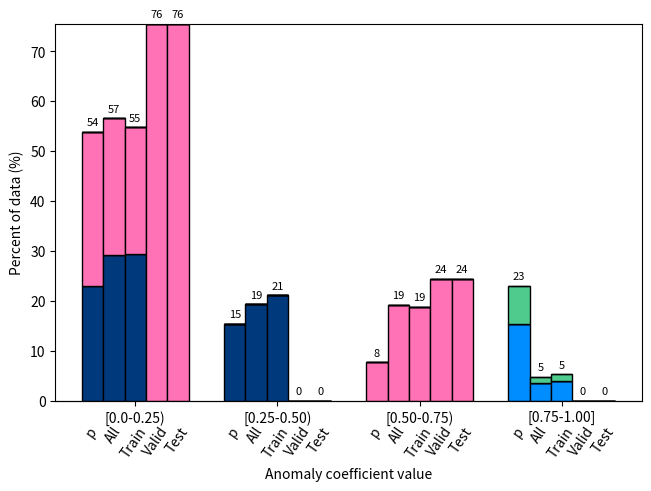

Write Python code to recreate this figure.
from matplotlib.backends.backend_pdf import PdfPages
import matplotlib.pyplot as plt
import numpy as np


def main():
    '''
    figs = []

    # BioKG
    # using counts for just near-same, near-reverse, and cartesian anomalies
        # p_counts = [12, 0, 1, 0, 4]
        # all_counts = [2015813, 0, 28033, 0, 24152]
        # train_counts = [2005708, 0, 27926, 0, 24024]
        # valid_counts = [5065, 0, 55, 0, 50]
        # test_counts = [5040, 0, 52, 0, 78]
    # using counts for near-same, near-reverse, cartesian, reflexive, transitive, duplicate, and symmetric anomalies
    p_counts = [10, 0, 1, 0, 6]
    all_counts = [567911, 0, 28033, 0, 1472054]
    train_counts = [565277, 0, 27926, 0, 1464455]
    valid_counts = [1298, 0, 55, 0, 3817]
    test_counts = [1336, 0, 52, 0, 3782]
    figs.append(single_histogram(p_counts, "BioKG p Distribution"))
    figs.append(anomaly_dist_histogram(all_counts, train_counts, valid_counts, test_counts, "BioKG"))
    figs.append(percent_comparison(p_counts, all_counts, train_counts, valid_counts, test_counts, "BioKG"))

    # FB13
    # p_counts = [8, 2, 1, 0, 2]
    # all_counts = [200148, 66753, 66663, 0, 12309]
    # train_counts = [177747, 66753, 59423, 0, 12309]
    # valid_counts = [4464, 0, 1444, 0, 0]
    # test_counts = [17937, 0, 5796, 0, 0]
    p_counts = [7, 2, 1, 0, 3]
    all_counts = [195684, 66753, 66663, 0, 16773]
    train_counts = [173283, 66753, 59423, 0, 16773]
    valid_counts = [4464, 0, 1444, 0, 0]
    test_counts = [17937, 0, 5796, 0, 0]
    figs.append(single_histogram(p_counts, "FB13 p Distribution"))
    figs.append(anomaly_dist_histogram(all_counts, train_counts, valid_counts, test_counts, "FB13"))
    figs.append(percent_comparison(p_counts, all_counts, train_counts, valid_counts, test_counts, "FB13"))

    # FB15k
    # p_counts = [38, 43, 35, 18, 1211]
    # all_counts = [43655, 17499, 34833, 3626, 492600]
    # train_counts = [35585, 14275, 28276, 2970, 402036]
    # valid_counts = [3685, 1477, 2989, 336, 41513]
    # test_counts = [4385, 1747, 3568, 320, 49051]
    p_counts = [26, 32, 28, 16, 1243]
    all_counts = [35154, 9641, 10891, 2732, 533795]
    train_counts = [28686, 7892, 8885, 2237, 435442]
    valid_counts = [2959, 797, 943, 244, 45057]
    test_counts = [3509, 952, 1063, 251, 53296]
    figs.append(single_histogram(p_counts, "FB15k p Distribution"))
    figs.append(anomaly_dist_histogram(all_counts, train_counts, valid_counts, test_counts, "FB15k"))
    figs.append(percent_comparison(p_counts, all_counts, train_counts, valid_counts, test_counts, "FB15k"))

    # FB15k-237
    # p_counts = [95, 53, 29, 29, 31]
    # all_counts = [141590, 91518, 28811, 29440, 18757]
    # train_counts = [118392, 82075, 26344, 28145, 17159]
    # valid_counts = [10732, 4309, 1146, 594, 754]
    # test_counts = [12466, 5134, 1321, 701, 844]
    p_counts = [82, 48, 28, 26, 53]
    all_counts = [125093, 74169, 28537, 20774, 61543]
    train_counts = [103522, 64631, 25542, 19555, 58865]
    valid_counts = [9973, 4363, 1384, 563, 1252]
    test_counts = [11598, 5175, 1611, 656, 1426]
    figs.append(single_histogram(p_counts, "FB15k-237 p Distribution"))
    figs.append(anomaly_dist_histogram(all_counts, train_counts, valid_counts, test_counts, "FB15k-237"))
    figs.append(percent_comparison(p_counts, all_counts, train_counts, valid_counts, test_counts, "FB15k-237"))

    # Hetionet
    # p_counts = [22, 0, 1, 0, 1]
    # all_counts = [2050109, 0, 102240, 0, 97848]
    # train_counts = [2039827, 0, 101737, 0, 97382]
    # valid_counts = [5164, 0, 238, 0, 224]
    # test_counts = [5118, 0, 265, 0, 242]
    p_counts = [17, 0, 2, 3, 2]
    all_counts = [1568554, 0, 163930, 154193, 363520]
    train_counts = [1560662, 0, 163150, 153445, 361689]
    valid_counts = [3950, 0, 379, 386, 911]
    test_counts = [3942, 0, 401, 362, 920]
    figs.append(single_histogram(p_counts, "Hetionet p Distribution"))
    figs.append(anomaly_dist_histogram(all_counts, train_counts, valid_counts, test_counts, "Hetionet"))
    figs.append(percent_comparison(p_counts, all_counts, train_counts, valid_counts, test_counts, "Hetionet"))

    # NELL-995
    # p_counts = [154, 24, 11, 10, 1]
    # all_counts = [123018, 19352, 7573, 3468, 802]
    # train_counts = [121075, 17244, 7089, 3468, 802]
    # valid_counts = [971, 1054, 242, 0, 0]
    # test_counts = [972, 1054, 242, 0, 0]
    p_counts = [129, 31, 14, 22, 4]
    all_counts = [98104, 24683, 10101, 14369, 6956]
    train_counts = [96161, 22575, 9617, 14369, 6956]
    valid_counts = [230, 254, 59, 0, 0]
    test_counts = [1713, 1854, 425, 0, 0]
    figs.append(single_histogram(p_counts, "NELL-995 p Distribution"))
    figs.append(anomaly_dist_histogram(all_counts, train_counts, valid_counts, test_counts, "NELL-995"))
    figs.append(percent_comparison(p_counts, all_counts, train_counts, valid_counts, test_counts, "NELL-995"))

    # WN11
    # p_counts = [2, 0, 0, 1, 8]
    # all_counts = [2851, 0, 0, 40161, 82722]
    # train_counts = [2758, 0, 0, 36178, 73645]
    # valid_counts = [14, 0, 0, 816, 1779]
    # test_counts = [79, 0, 0, 3167, 7298]
    p_counts = [1, 0, 0, 1, 9]
    all_counts = [1169, 0, 0, 40161, 84404]
    train_counts = [1099, 0, 0, 36178, 75304]
    valid_counts = [12, 0, 0, 816, 1781]
    test_counts = [58, 0, 0, 3167, 7319]
    figs.append(single_histogram(p_counts, "WN11 p Distribution"))
    figs.append(anomaly_dist_histogram(all_counts, train_counts, valid_counts, test_counts, "WN11"))
    figs.append(percent_comparison(p_counts, all_counts, train_counts, valid_counts, test_counts, "WN11"))

    # WN18
    # p_counts = [4, 0, 0, 0, 14]
    # all_counts = [34569, 0, 0, 0, 116873]
    # train_counts = [32232, 0, 0, 0, 109210]
    # valid_counts = [1165, 0, 0, 0, 3835]
    # test_counts = [1172, 0, 0, 0, 3828]
    p_counts = [0, 0, 0, 1, 17]
    all_counts = [0, 0, 0, 1396, 150046]
    train_counts = [0, 0, 0, 1299, 140143]
    valid_counts = [0, 0, 0, 41, 4959]
    test_counts = [0, 0, 0, 56, 4944]
    figs.append(single_histogram(p_counts, "WN18 p Distribution"))
    figs.append(anomaly_dist_histogram(all_counts, train_counts, valid_counts, test_counts, "WN18"))
    figs.append(percent_comparison(p_counts, all_counts, train_counts, valid_counts, test_counts, "WN18"))

    # WN18RR
    # p_counts = [11, 0, 0, 0, 0]
    # all_counts = [93003, 0, 0, 0, 0]
    # train_counts = [86835, 0, 0, 0, 0]
    # valid_counts = [3034, 0, 0, 0, 0]
    # test_counts = [3134, 0, 0, 0, 0]
    p_counts = [7, 0, 0, 1, 3]
    all_counts = [58434, 0, 0, 1396, 33173]
    train_counts = [54603, 0, 0, 1299, 30933]
    valid_counts = [1869, 0, 0, 41, 1124]
    test_counts = [1962, 0, 0, 56, 1116]
    figs.append(single_histogram(p_counts, "WN18RR p Distribution"))
    figs.append(anomaly_dist_histogram(all_counts, train_counts, valid_counts, test_counts, "WN18RR"))
    figs.append(percent_comparison(p_counts, all_counts, train_counts, valid_counts, test_counts, "WN18RR"))

    # YAGO3-10
    # p_counts = [28, 5, 1, 2, 1]
    # all_counts = [302091, 16396, 66771, 379733, 324049]
    # train_counts = [299243, 16261, 66163, 376349, 321024]
    # valid_counts = [1395, 63, 311, 1698, 1533]
    # test_counts = [1453, 72, 297, 1686, 1492]
    p_counts = [23, 6, 1, 3, 4]
    all_counts = [164316, 116160, 66771, 381053, 360740]
    train_counts = [162747, 115088, 66163, 377651, 357391]
    valid_counts = [748, 544, 311, 1709, 1688]
    test_counts = [821, 528, 297, 1693, 1661]
    figs.append(single_histogram(p_counts, "YAGO3-10 p Distribution"))
    figs.append(anomaly_dist_histogram(all_counts, train_counts, valid_counts, test_counts, "YAGO3-10"))
    figs.append(percent_comparison(p_counts, all_counts, train_counts, valid_counts, test_counts, "YAGO3-10"))

    # save all of the figures to one pdf

[redacted]
        for fig in figs:
            pdf.savefig(fig, bbox_inches='tight')
    '''
    stacked_bar_chart()


def anomaly_dist_histogram(all_counts, train_counts, valid_counts, test_counts, dataset_name):
    bins = [0.0, 0.2, 0.4, 0.6, 0.8, 1.0]
    counts = [all_counts, train_counts, valid_counts, test_counts]

    fig, ax_dict = plt.subplot_mosaic(
        [
            ['All Triples', 'Training'],
            ['Validation', 'Test']
        ],
        layout="constrained")

    itr = 0
    for k, ax in ax_dict.items():
        values, bns, bars = ax.hist(bins[:-1], bins, weights=counts[itr], rwidth=.99)
        ax.bar_label(bars, fmt='%d')
        ax.margins(y=0.1)
        itr += 1

    kw = dict(ha="center", va="center", fontsize=14, color="black")
    for k, ax in ax_dict.items():
        ax.text(0.5, 0.75, k, transform=ax.transAxes, **kw)

    fig.suptitle(dataset_name + " Anomaly Distribution Across Splits")
    #plt.show()
    return fig


def single_histogram(counts, title):
    bins = [0.0, 0.2, 0.4, 0.6, 0.8, 1.0]
    fig, ax = plt.subplots(layout='constrained')
    values, bns, bars = ax.hist(bins[:-1], bins, weights=counts, rwidth=.99)
    ax.bar_label(bars)
    ax.set_xlabel("Anomaly Coefficient")
    ax.set_ylabel("Number of Relations, p")
    ax.set_title(title)
    #plt.show()
    return fig


def percentify(counts, total):
    for c in range(len(counts)):
        counts[c] = counts[c]/total * 100
    return counts


def percent_comparison(p_counts, all_counts, train_counts, valid_counts, test_counts, dataset_name):
    p_count = sum(p_counts)
    all_count = sum(all_counts)
    train_count = sum(train_counts)
    valid_count = sum(valid_counts)
    test_count = sum(test_counts)
    labels = ("[0.0-0.2)", "[0.2-0.4)", "[0.4-0.6)", "[0.6-0.8)", "[0.8-1.0]")
    percents = {
        'p': percentify(p_counts, p_count),
        'All': percentify(all_counts, all_count),
        'Train': percentify(train_counts, train_count),
        'Valid': percentify(valid_counts, valid_count),
        'Test': percentify(test_counts, test_count)
    }
    x = np.arange(len(labels))
    width = 0.15
    multiplier = 0
    fig, ax = plt.subplots(layout='constrained')
    curr_color = 0
    colors = ["silver", "purple", "xkcd:turquoise", "xkcd:orange", "yellowgreen"]

    for attribute, measurement in percents.items():
        offset = width * multiplier
        rects = ax.bar(x + offset, measurement, width, label=attribute, color=colors[curr_color])
        ax.bar_label(rects, padding=3, fmt='{:.0f}', fontsize=8)
        multiplier += 1
        curr_color += 1

    ax.set_ylabel('Percent of data (%)')
    ax.set_xlabel('Anomaly coefficient value')
    ax.set_title(dataset_name + ': Distribution of anomalies by data split')
    ax.set_xticks(x + width*2, labels)
    ax.margins(y=0.2)
    ax.legend(loc='upper left', ncols=5)

    #plt.show()
    return fig


def stacked_bar_chart():
    labels = ("[0.0-0.25)", "[0.25-0.50)", "[0.50-0.75)", "[0.75-1.00]")
    '''
    percents = {
        'p': [[2, 3, 0, 5], [0, 5, 10, 30], [0, 13, 10, 10], [0, 4, 5, 6], [20, 30, 0, 40], [10, 10, 0, 10], [2, 0, 5, 3]],
        'All': [[15, 5, 10, 30], [2, 3, 4, 5], [10, 13, 10, 10], [3, 4, 5, 6], [20, 30, 19, 40], [10, 10, 10, 10], [2, 3, 5, 3]],
        'Train': [[10, 13, 10, 10], [2, 3, 4, 5], [15, 5, 10, 30], [3, 4, 5, 6], [20, 30, 19, 40], [10, 10, 10, 10], [2, 3, 5, 3]],
        'Valid': [[20, 30, 19, 40], [2, 3, 4, 5], [15, 5, 10, 30], [10, 13, 10, 10], [3, 4, 5, 6], [10, 10, 10, 10], [2, 3, 5, 3]],
        'Test': [[10, 10, 10, 10], [2, 3, 5, 3], [2, 3, 4, 5], [15, 5, 10, 30], [10, 13, 10, 10], [3, 4, 5, 6], [20, 30, 19, 40]],
    }
    '''

    #Cart: 0.011, Cart: 0.007, N - Dup: 0.136, Cart: 0.003, N - Dup: 0.359, Cart: 0.500, N - Dup: 0.008, N - Dup: 0.272,
    #  Cart: 0.002, N - Rev: 0.932, N - Rev: 0.898, Sym: 0.921, N - Dup: 0.007]
    #p_counts = [7, 2, 1, 3]
    #           [[3, 2, 0, 0], [0, 0, 0, 2], [4, 0, 1, 0], [0, 0, 0, 0], [0, 0, 0, 1], [0, 0, 0, 0]]
    # access: [anomaly type][histogram bucket]
        # anomaly types: [near-duplicate, near-reverse, cartesian, transitive, symmetric, reflexive]
        # histogram buckets: ["[0.0-0.25)", "[0.25-0.50)", "[0.50-0.75)", "[0.75-1.00]"]
    percents = {
        'p': [[23.076923076923077, 15.384615384615385, 0.0, 0.0], [0.0, 0.0, 0.0, 15.384615384615385], [30.76923076923077, 0.0, 7.6923076923076925, 0.0], [0.0, 0.0, 0.0, 0.0], [0.0, 0.0, 0.0, 7.6923076923076925], [0.0, 0.0, 0.0, 0.0]],
        'All': [[29.10085493808421, 19.299858618625912, 0.0, 0.0], [0.0, 0.0, 0.0, 3.558820723213434], [27.475981068195555, 0.0, 19.273837506830542, 0.0], [0.0, 0.0, 0.0, 0.0], [0.0, 0.0, 0.0, 1.290647145050351], [0.0, 0.0, 0.0, 0.0]],
        'Train': [[29.363884742847024, 21.108869437628073, 0.0, 0.0], [0.0, 0.0, 0.0, 3.892395456500291], [25.432277568367525, 0.0, 18.7909509474057, 0.0], [0.0, 0.0, 0.0, 0.0], [0.0, 0.0, 0.0, 1.411621847251385], [0.0, 0.0, 0.0, 0.0]],
        'Valid': [[0.0, 0.0, 0.0, 0.0], [0.0, 0.0, 0.0, 0.0], [75.55856465809073, 0.0, 24.441435341909276, 0.0], [0.0, 0.0, 0.0, 0.0], [0.0, 0.0, 0.0, 0.0], [0.0, 0.0, 0.0, 0.0]],
        'Test': [[0.0, 0.0, 0.0, 0.0], [0.0, 0.0, 0.0, 0.0], [75.57830868411072, 0.0, 24.42169131588927, 0.0], [0.0, 0.0, 0.0, 0.0], [0.0, 0.0, 0.0, 0.0], [0.0, 0.0, 0.0, 0.0]]
    }
    all_counts = [195684, 66753, 66663, 16773]
    train_counts = [173283, 66753, 59423, 16773]
    valid_counts = [4464, 0, 1444, 0]
    test_counts = [17937, 0, 5796, 0]
    x = np.arange(len(labels))
    width = 0.15
    multiplier = 0
    fig, ax = plt.subplots(layout='constrained')
    curr_color = 0
    #colors = ["silver", "purple", "#4dd2ff", "xkcd:orange", "yellowgreen", "pink"]
    colors = ["#003a7d", "#008dff", "#ff73b6", "#c701ff", "#4ecb8d", "#ff9d3a", "#f9e858", "#d83034"]
    #colors = ["grey", "purple", "cyan", "orange", "green", "hotpink"]
    hatch = ['xx', 'oo', '++', '..', '\\\\\\', '///', '--']
    #color_vary = [0.125, 0.28, 0.42, 0.57, 0.71, 0.86, 1.0]
    color_vary = [0.2, 0.4, 0.6, 0.8, 1.0]

    for attribute, measurement in percents.items():
        color_cnt = 0
        bottom = np.zeros(4)
        for msmt in measurement:
            offset = width * multiplier
            rects = ax.bar(x + offset, msmt, width, label=attribute, bottom=bottom, color=colors[color_cnt], linewidth=1, edgecolor="black") #hatch=hatch[color_cnt])#color_vary[curr_color]) )
            bottom += msmt
            color_cnt += 1
        ax.bar_label(rects, padding=3, fmt='{:.0f}', fontsize=8) #fmt='{:.0f}%', fontsize=7)
        multiplier += 1
        curr_color += 1

    ax.set_ylabel('Percent of data (%)')
    ax.set_xticks(x + width * 2, labels)

    x20 = []
    sec_labels = []
    for i in range(4):
        sec_labels.extend(["\n\np", "\n\nAll", "\n\nTrain", "\n\nValid", "\n\nTest"])
        for j in range(5):
            x20.append(j * width + i - 0.1)

    secax = ax.secondary_xaxis(location=0)
    secax.set_xticks(x20, sec_labels)
    secax.tick_params(axis='x', rotation=55, length=0)

    ax.margins(y=0.2)
    ax.set_xlabel('Anomaly coefficient value', labelpad=30.0)

    #ax.legend(loc='upper left', ncols=5)

    plt.show()


if __name__ == '__main__':
    main()
